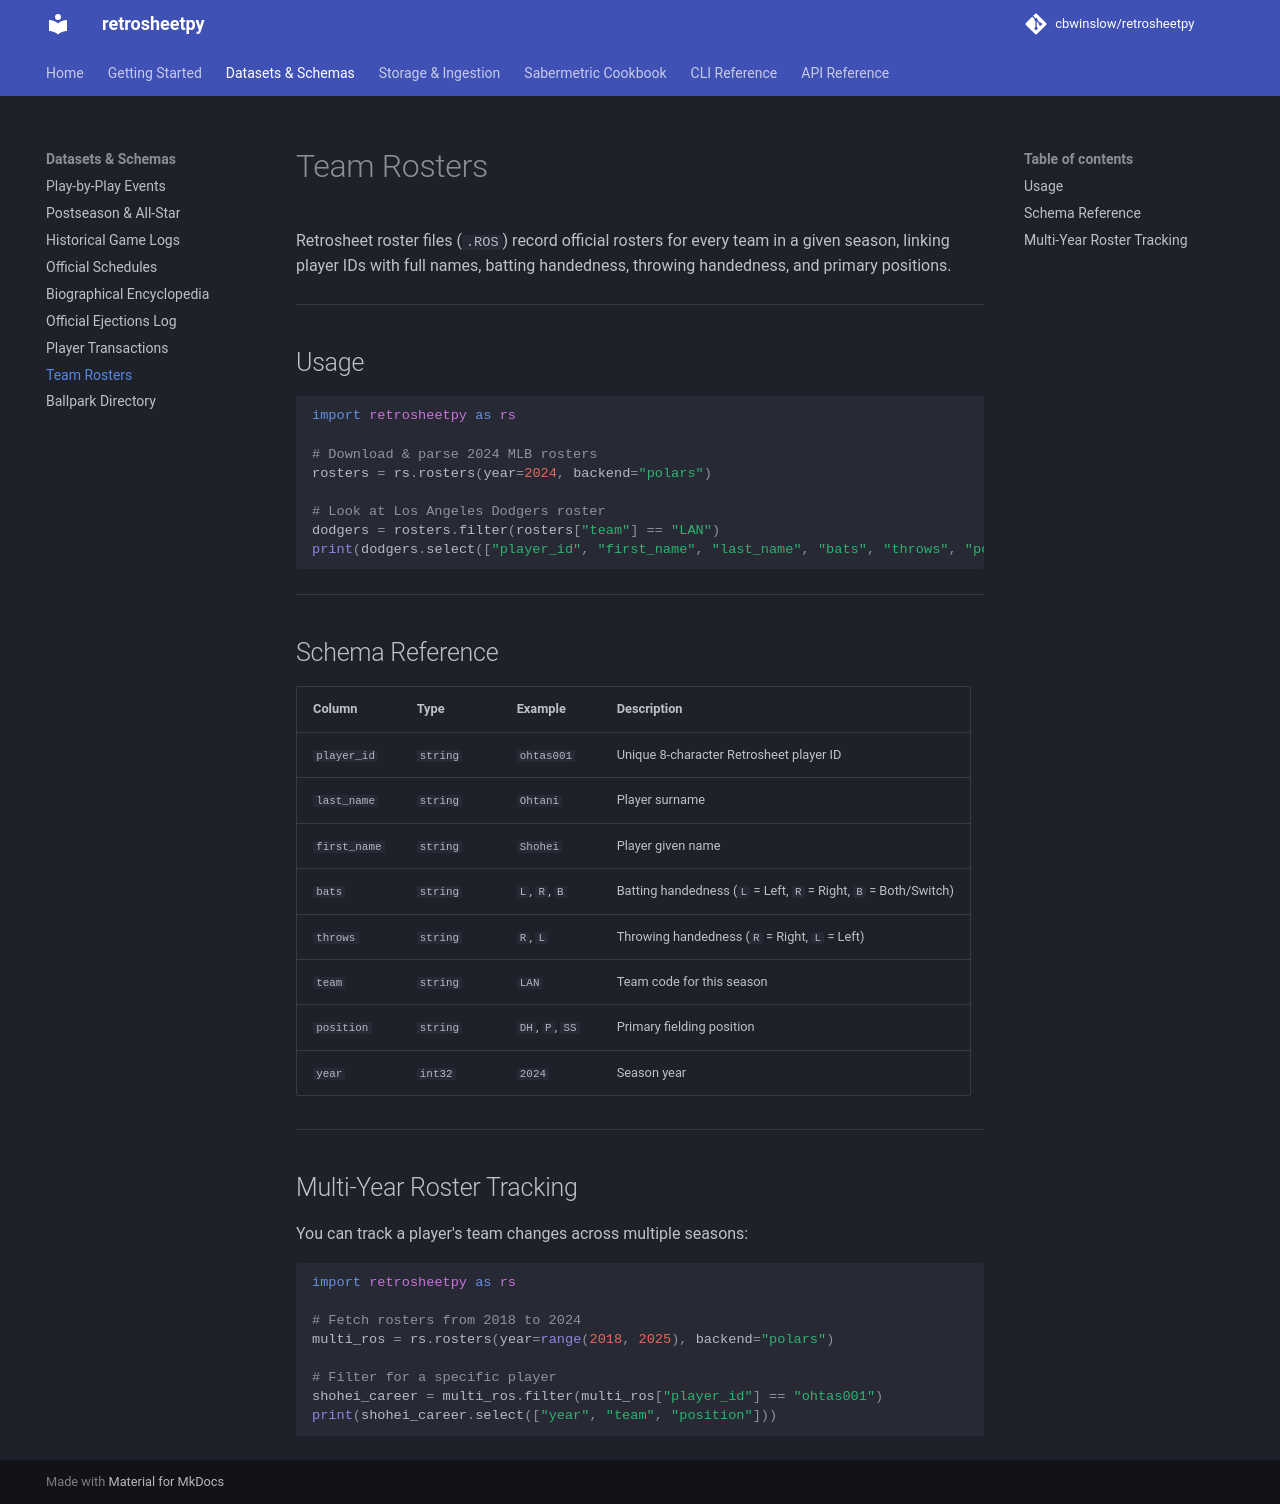

repository: cbwinslow/retrosheetpy · page: datasets/rosters/index.html · generator: mkdocs

# Team Rosters

Retrosheet roster files (`.ROS`) record official rosters for every team in a given season, linking player IDs with full names, batting handedness, throwing handedness, and primary positions.

---

## Usage

```python
import retrosheetpy as rs

# Download & parse 2024 MLB rosters
rosters = rs.rosters(year=2024, backend="polars")

# Look at Los Angeles Dodgers roster
dodgers = rosters.filter(rosters["team"] == "LAN")
print(dodgers.select(["player_id", "first_name", "last_name", "bats", "throws", "position"]))
```

---

## Schema Reference

| Column | Type | Example | Description |
| :--- | :--- | :--- | :--- |
| `player_id` | `string` | `ohtas001` | Unique 8-character Retrosheet player ID |
| `last_name` | `string` | `Ohtani` | Player surname |
| `first_name` | `string` | `Shohei` | Player given name |
| `bats` | `string` | `L`, `R`, `B` | Batting handedness (`L` = Left, `R` = Right, `B` = Both/Switch) |
| `throws` | `string` | `R`, `L` | Throwing handedness (`R` = Right, `L` = Left) |
| `team` | `string` | `LAN` | Team code for this season |
| `position` | `string` | `DH`, `P`, `SS` | Primary fielding position |
| `year` | `int32` | `2024` | Season year |

---

## Multi-Year Roster Tracking

You can track a player's team changes across multiple seasons:

```python
import retrosheetpy as rs

# Fetch rosters from 2018 to 2024
multi_ros = rs.rosters(year=range(2018, 2025), backend="polars")

# Filter for a specific player
shohei_career = multi_ros.filter(multi_ros["player_id"] == "ohtas001")
print(shohei_career.select(["year", "team", "position"]))
```
